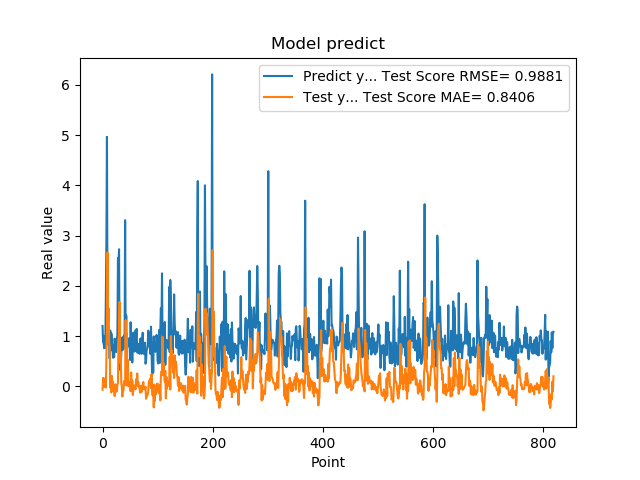

The file beside this chart, header and first rows:
1.201630949974060059e+00, -6.788571723879342767e-02
8.802530169486999512e-01, 1.697942895126042517e-01
8.531429767608642578e-01, -2.586982106842102263e-04
7.591750025749206543e-01, 1.227402767691870705e-01
1.005007982254028320e+00, -5.867794621048375014e-03
7.687720060348510742e-01, 1.603837204421958706e-01
1.740013241767883301e+00, -2.397246503267184969e-02
2.913533687591552734e+00, 5.322722976395376504e-01
4.963075160980224609e+00, 1.150477687745446564e+00
1.471215128898620605e+00, 2.665024504651260617e+00
1.000648975372314453e+00, 1.282974939826396321e+00
8.220189809799194336e-01, 1.556721655358795031e+00
9.362199902534482643e-01, 8.723507908671096489e-01
5.486897230148315430e-01, 7.911940508630996849e-01
1.111255049705505371e+00, -2.534669035494358305e-02
7.148039937019348145e-01, 2.015608511186320895e-01
1.052167057991027832e+00, -1.196780990451153798e-01
8.955980539321898304e-01, 2.067829035331326393e-01
7.769405245780944824e-01, 9.246119642495050778e-03
5.699509978294372559e-01, 8.857267113887508370e-02
8.244060277938842773e-01, -9.534960986442173048e-02
5.800840258598327637e-01, 2.146063024424527121e-02
9.488009810447691761e-01, -1.923687774523001881e-01
7.918390035629272461e-01, 4.075936427353328562e-02
6.937990188598632812e-01, -1.128482885467873009e-01
6.834830045700073242e-01, -3.643041836340880218e-02
9.433320164680479847e-01, -9.734373502189064276e-02
1.032713770866394043e+00, 3.824530067885651557e-02
2.556216001510620117e+00, 6.498549204698790549e-02
2.464895963668823242e+00, 9.344772174725853864e-01
2.728049993515014204e+00, 1.052550323191923765e+00
3.558506965637206476e-01, 1.680015270777582836e+00
3.262020051479339600e-01, 4.723176636973319686e-01
3.781589865684509277e-01, 6.816822049285899965e-01
6.306380033493041992e-01, 7.643295074979723769e-02
8.854129910469055176e-01, -1.109244099510835191e-02
9.743152856826782227e-01, -2.030314748765737476e-01
7.307389974594116211e-01, -5.943377212651357322e-02
9.521890282630921520e-01, -7.986809819850759773e-02
1.011654973030090332e+00, 1.045660257790073100e-01
7.643579840660095215e-01, 1.016816548643392770e-01
3.306220054626464844e+00, 3.845879273100095974e-02
7.543110251426696777e-01, 1.317516260027695729e+00
1.409499049186706321e+00, 1.920723930147152925e-02
6.401469707489013672e-01, 1.063283300727073222e+00
8.640019893646240234e-01, 9.278493294970338590e-02
8.469420075416564941e-01, 5.257522158253927769e-01
7.976629734039306641e-01, 1.891224180603578043e-03
9.555831551551821068e-01, 7.051950645441175392e-02
9.546210169792175293e-01, 6.744581976895357156e-02
5.251880288124084473e-01, 8.145798591542278977e-02
1.275226235389709695e+00, -9.771652360553087502e-02
8.355640172958374023e-01, 2.764371489029222029e-01
7.640249729156494141e-01, -4.098868538293799768e-02
4.752210080623626154e-01, 1.170008892195570083e-01
7.414129972457885742e-01, -1.721610907348557762e-01
1.069700956344604492e+00, -2.578993212575385156e-03
7.892770171165466309e-01, 1.952359513493055060e-02
6.914690136909484863e-01, -6.017597416696675999e-02
7.093830108642578125e-01, -2.727987614497719149e-02
1.115731000900268555e+00, -5.491666333507265463e-02
... 759 more rows
